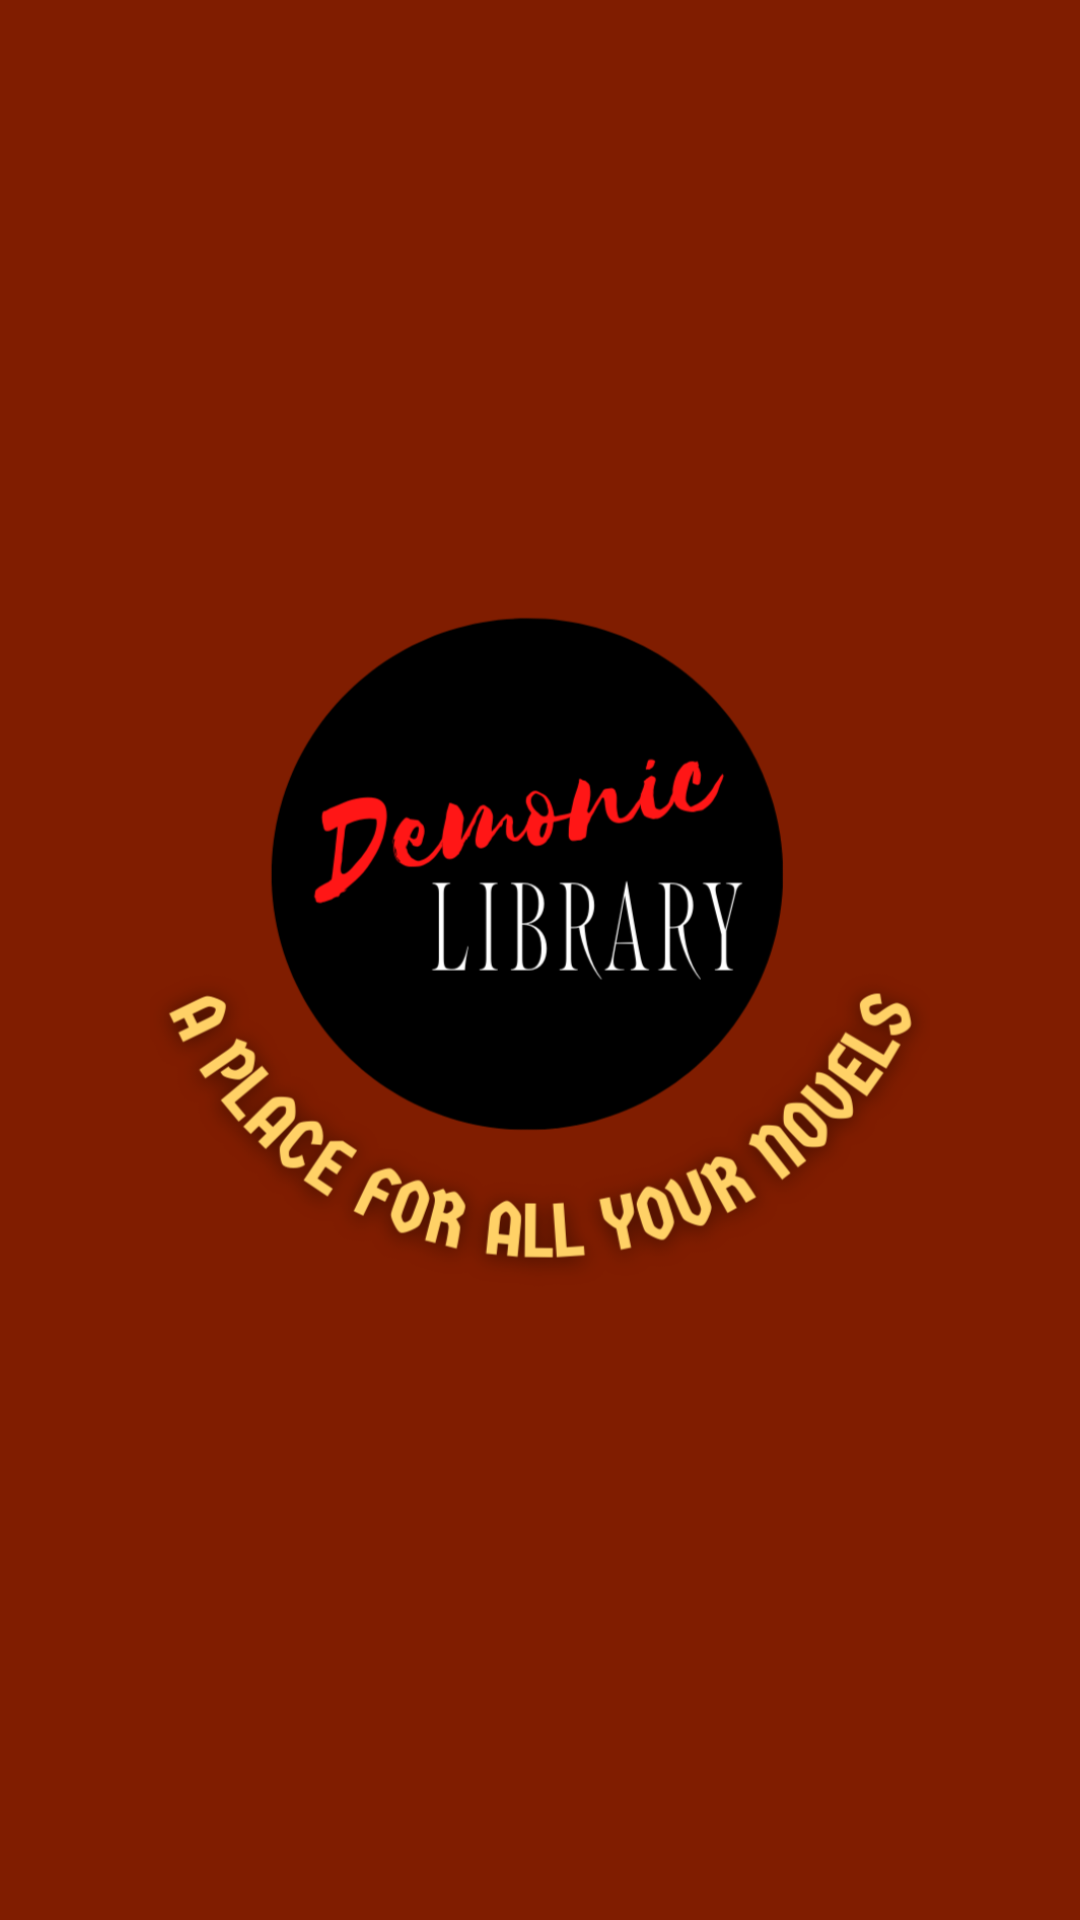

Produce the Android XML layout that renders to this screen, including the resource entries it uses.
<!-- AndroidManifest.xml: activity theme Theme.TestLibV1.NoActionBar -->
<!-- res/layout/activity_splash.xml -->
<?xml version="1.0" encoding="utf-8"?>
<androidx.constraintlayout.widget.ConstraintLayout xmlns:android="http://schemas.android.com/apk/res/android"
    xmlns:app="http://schemas.android.com/apk/res-auto"
    xmlns:tools="http://schemas.android.com/tools"
    android:layout_width="match_parent"
    android:layout_height="match_parent"
    android:layout_gravity="center"
    tools:context=".SplashActivity"
    android:background="#801d00">

    <ImageView
        android:layout_marginStart="50dp"
        android:layout_marginEnd="50dp"
        android:layout_width="match_parent"
        android:layout_height="match_parent"
        android:foregroundGravity="center"
        android:src="@drawable/splashscreen2"/>

</androidx.constraintlayout.widget.ConstraintLayout>
<!-- resources referenced by this layout -->
<resources>
  <!-- drawable splashscreen2: png bitmap (drawable-v24, 124087 bytes) -->
  <style name="Theme.TestLibV1.NoActionBar">
          <item name="windowActionBar">false</item>
          <item name="windowNoTitle">true</item>
          <item name="android:statusBarColor">@android:color/transparent</item>
      </style>
</resources>
